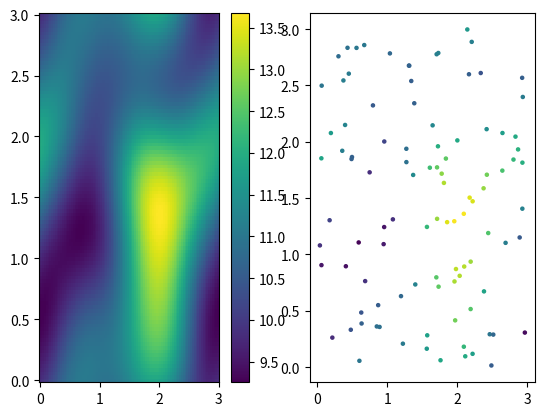
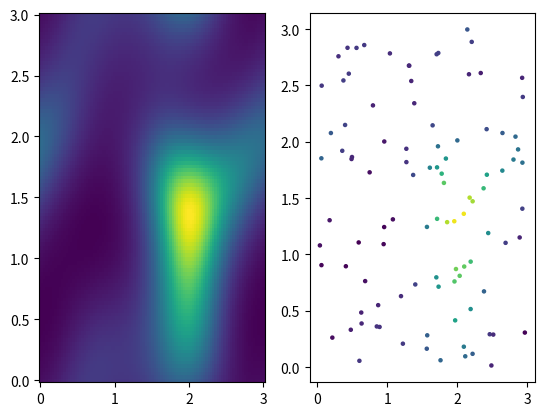
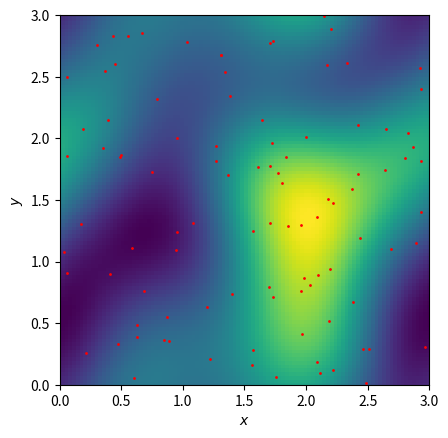

Python code for these plots, in order: (Note: this script raises an exception after producing the figures.)
import numpy as np
import matplotlib.pyplot as plt
from matplotlib.animation import FuncAnimation

np.random.seed(0)

def kernel(r,h):
    """Compute the kernel function for SPH.
    Arguments:
        r: distance
        h: Smoothing length.
    Returns:
        Kernel value.
    """
    return 1/(2*np.pi*h**2)*np.exp(-0.5*(r/h)**2)

def deriv_kernel(r,h):
    return -r/(2*np.pi*h**4)*np.exp(-0.5*(r/h)**2)

def relative_positions(positions, L):
    """Calculates relative positions and distances between particles.
    Arguments:
        positions (np.ndarray): The positions of the particles in cartesian space
        L (float): The size of the simulation space
    Returns:
        rel_positions (np.ndarray): Relative positions of particles
        rel_distances (np.ndarray): The distance between particles
    """
    
    # Calculate NxNxD array for N atoms in D dimensions storing relative positions:
    rel_positions = positions[np.newaxis,:,:] - positions[:,np.newaxis,:]

    # Normalize relative positions according to periodic boundary conditions:
    rel_positions = (rel_positions + L/2)%L - L/2

    # Calculate distances from normalized distances:
    rel_distances = np.sqrt(np.sum(rel_positions**2, axis=2))

    return rel_positions, rel_distances

def get_densities(positions, masses, L, h):
    """Calculates the densities at the positions of all particles.
    Arguments:
        positions (np.ndarray): The particle positions in carthesian space
        masses (np.ndarray):  The particle masses
        L (float): the size of the simulation space
        h (float) the kernel size
    Returns:
        (np.ndarray): densities at particle positions
    """
    rel_pos, rel_dist = relative_positions(positions, L)
    return np.sum(masses*kernel(rel_dist, h), axis=1)

def get_density_grid(positions, masses, L, h, grid_size=100):
    """Calculates the densities on a grid
    Arguments:
        positions: 2D numpy array of shape (no_particles, 2) containing the x and y coordinates of the particles.
        h: Smoothing length.
        L: Length of the box (for periodic boundary conditions).
        grid_size: Size of the grid for density calculation.
    Returns:
        x: 1D numpy array of x coordinates of the grid.
        y: 1D numpy array of y coordinates of the grid.
        density: 2D numpy array of shape (grid_size, grid_size) containing the density values at each grid point.
    """
    # Genarate grid
    x = np.linspace(0,L,grid_size)
    y = np.linspace(0,L,grid_size)
    X,Y = np.meshgrid(x,y)

    # Apply periodic boundary conditions to distances
    dx = (X[:,:,None]-positions[:,0])
    dx = (dx+L/2)%L - L/2
    #dy = dx - L*np.round(dx/L)
    dy = (Y[:,:,None]-positions[:,1])#%L
    dy = (dy+L/2)%L - L/2
    #dy = dy - L * np.round(dy / L)

    distances = np.sqrt(dx**2+dy**2)

    # Calculate density
    density = np.sum(masses*kernel(distances, h), axis=2)
    return x,y,density

def tait_pressure(rho, c_s, rho0, gamma):
    B = c_s**2*rho0/gamma
    return B*((rho/rho0)**gamma-1)

def get_pressures(densities, c_s, rho0):
    """Calculates the pressures at all particle positions"""
    pressures = tait_pressure(densities, c_s, rho0, 7)
    return pressures

def get_pressure_grid(density_grid, c_s, rho0):
    """Calculates the pressures on a grid"""
    pressure_grid = tait_pressure(density_grid, c_s, rho0, 7)
    return x,y,pressure_grid

def accelerations(positions, masses, L, h, c_s, rho0):
    rel_pos, distances = relative_positions(positions, L)
    accelerations = np.zeros_like(positions)
    densities = get_densities(positions, masses, L, h)
    pressures = get_pressures(densities, c_s, rho0)

    distances2 = np.where(distances==0, np.inf, distances)
    nablaW = deriv_kernel(distances, h)[:,:,None]*-rel_pos/distances2[:,:,None]
    for i in range(len(positions)):
        accelerations[i] = -np.sum((masses*(pressures/densities**2+pressures[i]/densities[i]**2))[:,None]*nablaW[i],axis=0)
    return accelerations

def animate_particles(positions, L, no_frames):
    """Animate the positions of particles in a 2D space.
    Arguments:
        positions: 3D numpy array of shape (no_steps, no_particles, 2) containing the x and y coordinates of the particles.
        L: Length of the box (for setting limits).
        no_frames: Number of frames to display in the animation.
    """

    fig, ax = plt.subplots()
    ax.set_xlim(0, L)
    ax.set_ylim(0, L)
    ax.set_xlabel("$x$")
    ax.set_ylabel("$y$")
    ax.set_aspect("equal")
    scatter, = ax.plot(positions[0,:,0], positions[0,:,1], linestyle="None", marker="o", markersize=1, color="red")
    x,y,rho = get_density_grid(positions[0], masses, L, h)
    mesh = ax.pcolor(x,y,rho, cmap="viridis")

    def update(frame):
        """Update the scatter plot for each frame."""
        print(f"frame {frame}")
        scatter.set_xdata(positions[frame,:,0])
        scatter.set_ydata(positions[frame,:,1])
        x,y,rho = get_density_grid(positions[frame], masses, L, h)
        mesh.set_array(rho.ravel())
        return scatter,mesh

    ani = FuncAnimation(fig, update, frames=no_frames, interval=50)
    plt.show()
    ani.save("animation.mp4", fps=30, extra_args=['-vcodec', 'libx264'], dpi=300)

def integrate(initial_positions, initial_velocities, masses, L, h, c_s, rho0, dt, no_steps):
    """Integrate the positions and velocities of particles in a 2D space.
    Arguments:
        initial_positions: 2D numpy array of shape (no_particles, 2) containing the initial x and y coordinates of the particles.
        initial_velocities: 2D numpy array of shape (no_particles, 2) containing the initial x and y velocities of the particles.
        L: Length of the box (for periodic boundary conditions).
        dt: Time step for integration.
        no_steps: Number of time steps to integrate.
    Returns:
        positions: 3D numpy array of shape (no_steps, no_particles, 2) containing the x and y coordinates of the particles at each time step.
        velocities: 3D numpy array of shape (no_steps, no_particles, 2) containing the x and y velocities of the particles at each time step.
    """
    positions = np.zeros((no_steps, initial_positions.shape[0], 2))
    velocities = np.zeros((no_steps, initial_positions.shape[0], 2))
    positions[0] = initial_positions
    velocities[0] = initial_velocities

    for i in range(1, no_steps):
        positions[i] = positions[i-1] + velocities[i-1] * dt
        positions[i] %= L  # Apply periodic boundary conditions
        velocities[i] = velocities[i-1] + dt*accelerations(positions[i], masses, L, h, c_s, rho0) # Assuming constant velocity for simplicity
        print(f"{(i+1)/no_steps*100:.0f}% done")
    return positions, velocities

if __name__ == "__main__":
    no_particles = 100
    no_steps = 100
    L = 3
    h = 0.5
    v0 = 0.1
    dt = 0.01
    c_s = 10
    rho0 = 10
    masses = np.array([1]*no_particles)

    positions = np.random.random(size=(no_particles,2))*L
    velocities = np.random.normal(size=(no_particles,2))*v0

    acc = accelerations(positions, masses, L, h, c_s, rho0)
    print(acc)
    # Plot densities
    x,y,density_grid = get_density_grid(positions, [1]*no_particles, L, h)
    particle_densities = get_densities(positions, [1]*no_particles, L, h)
    fig, (ax,ax2) = plt.subplots(ncols=2)
    pcol = ax.pcolor(x,y,density_grid, cmap="viridis", vmin=np.amin(density_grid), vmax=np.amax(density_grid))
    ax2.scatter(positions[:,0], positions[:,1], c=particle_densities, vmin=np.amin(density_grid), vmax=np.amax(density_grid) , s=5)
    fig.colorbar(pcol)

    x,y,pressure_grid = get_pressure_grid(density_grid,c_s,rho0)
    particle_pressures = get_pressures(particle_densities, c_s, rho0)
    fig, (ax,ax2) = plt.subplots(ncols=2)
    ax.pcolor(x,y,pressure_grid, cmap="viridis", vmin=np.amin(pressure_grid), vmax=np.amax(pressure_grid))
    ax2.scatter(positions[:,0], positions[:,1], c=particle_pressures, cmap="viridis", vmin=np.amin(pressure_grid), vmax=np.amax(pressure_grid), s=5)
    plt.show()
    
    
    print("integrating...")
    pos, vel = integrate(positions, velocities, masses, L, h, c_s, rho0, dt, no_steps)
    print("animating...")
    animate_particles(pos, L, no_steps)
    
